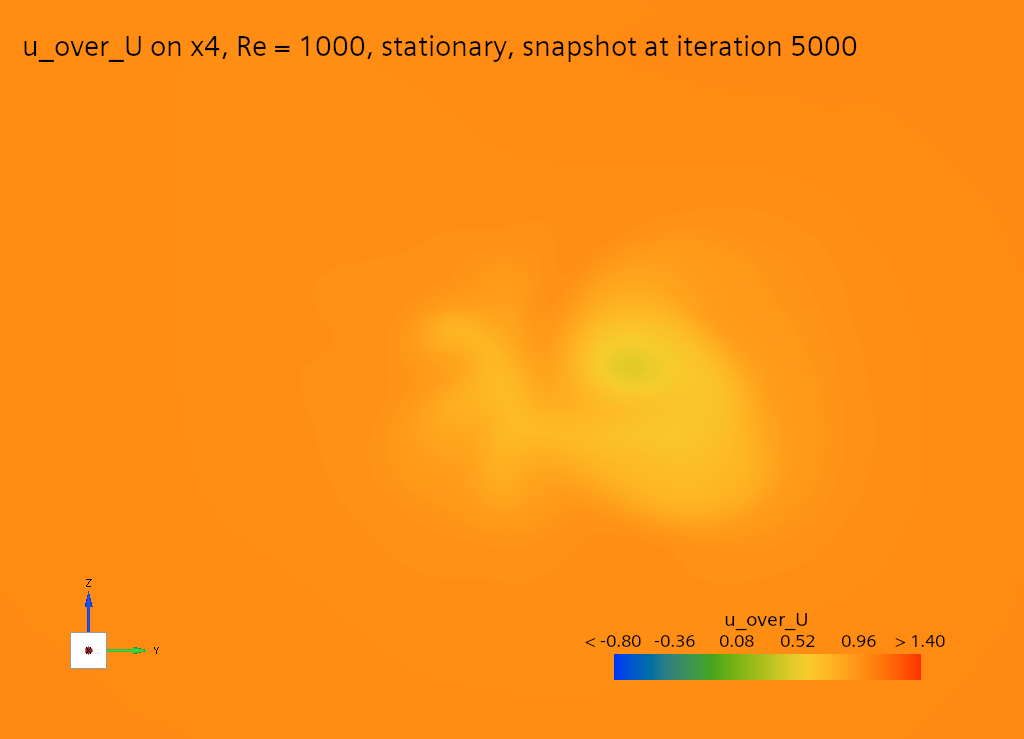

The file beside this chart, header and first rows:
# plane x_D = 4 | grid 13 x 13, spacing 0.25 D | 169 of 169 nodes | fiel…
y_D, z_D, cp, u_over_U, v_over_U, w_over_U
-1.500, -1.500, 0.017, 1.001, 0.012, 0.008
-1.250, -1.500, 0.020, 0.999, 0.011, 0.013
-1.000, -1.500, 0.024, 0.996, 0.008, 0.016
-0.750, -1.500, 0.027, 0.994, 0.004, 0.021
-0.500, -1.500, 0.030, 0.990, -0.002, 0.024
-0.250, -1.500, 0.033, 0.986, -0.009, 0.026
0.000, -1.500, 0.035, 0.983, -0.014, 0.026
0.250, -1.500, 0.036, 0.984, -0.018, 0.023
0.500, -1.500, 0.035, 0.985, -0.020, 0.016
0.750, -1.500, 0.033, 0.988, -0.018, 0.007
1.000, -1.500, 0.031, 0.991, -0.014, -0.002
1.250, -1.500, 0.028, 0.995, -0.008, -0.007
1.500, -1.500, 0.025, 0.998, -0.004, -0.011
-1.500, -1.250, 0.021, 0.997, 0.016, 0.009
-1.250, -1.250, 0.025, 0.995, 0.015, 0.014
-1.000, -1.250, 0.030, 0.991, 0.013, 0.019
-0.750, -1.250, 0.034, 0.987, 0.007, 0.025
-0.500, -1.250, 0.039, 0.982, 0.000, 0.031
-0.250, -1.250, 0.042, 0.979, -0.008, 0.035
0.000, -1.250, 0.044, 0.976, -0.018, 0.034
0.250, -1.250, 0.044, 0.977, -0.027, 0.027
0.500, -1.250, 0.042, 0.980, -0.031, 0.013
0.750, -1.250, 0.040, 0.982, -0.030, -0.003
1.000, -1.250, 0.038, 0.983, -0.022, -0.016
1.250, -1.250, 0.036, 0.987, -0.012, -0.021
1.500, -1.250, 0.033, 0.991, -0.006, -0.022
-1.500, -1.000, 0.026, 0.994, 0.020, 0.009
-1.250, -1.000, 0.031, 0.990, 0.021, 0.015
-1.000, -1.000, 0.037, 0.986, 0.019, 0.021
-0.750, -1.000, 0.043, 0.980, 0.015, 0.030
-0.500, -1.000, 0.049, 0.972, 0.008, 0.038
-0.250, -1.000, 0.053, 0.969, -0.003, 0.047
0.000, -1.000, 0.055, 0.968, -0.021, 0.048
0.250, -1.000, 0.052, 0.972, -0.042, 0.035
0.500, -1.000, 0.046, 0.976, -0.057, 0.009
0.750, -1.000, 0.044, 0.974, -0.055, -0.027
1.000, -1.000, 0.048, 0.967, -0.033, -0.049
1.250, -1.000, 0.050, 0.969, -0.010, -0.046
1.500, -1.000, 0.046, 0.979, -0.001, -0.034
-1.500, -0.750, 0.030, 0.990, 0.024, 0.008
-1.250, -0.750, 0.036, 0.985, 0.027, 0.013
-1.000, -0.750, 0.044, 0.980, 0.027, 0.021
-0.750, -0.750, 0.052, 0.971, 0.024, 0.031
-0.500, -0.750, 0.060, 0.956, 0.020, 0.045
-0.250, -0.750, 0.065, 0.939, 0.009, 0.061
0.000, -0.750, 0.066, 0.915, -0.024, 0.065
0.250, -0.750, 0.058, 0.950, -0.069, 0.057
0.500, -0.750, 0.039, 0.955, -0.125, 0.012
0.750, -0.750, 0.028, 0.880, -0.153, -0.082
1.000, -0.750, 0.055, 0.872, -0.059, -0.131
1.250, -0.750, 0.074, 0.929, 0.021, -0.084
1.500, -0.750, 0.064, 0.958, 0.015, -0.042
-1.500, -0.500, 0.034, 0.986, 0.028, 0.005
-1.250, -0.500, 0.041, 0.980, 0.033, 0.010
-1.000, -0.500, 0.050, 0.974, 0.036, 0.018
-0.750, -0.500, 0.060, 0.960, 0.034, 0.029
-0.500, -0.500, 0.069, 0.922, 0.031, 0.048
-0.250, -0.500, 0.077, 0.884, 0.026, 0.076
0.000, -0.500, 0.077, 0.793, -0.053, 0.065
... 110 more rows
